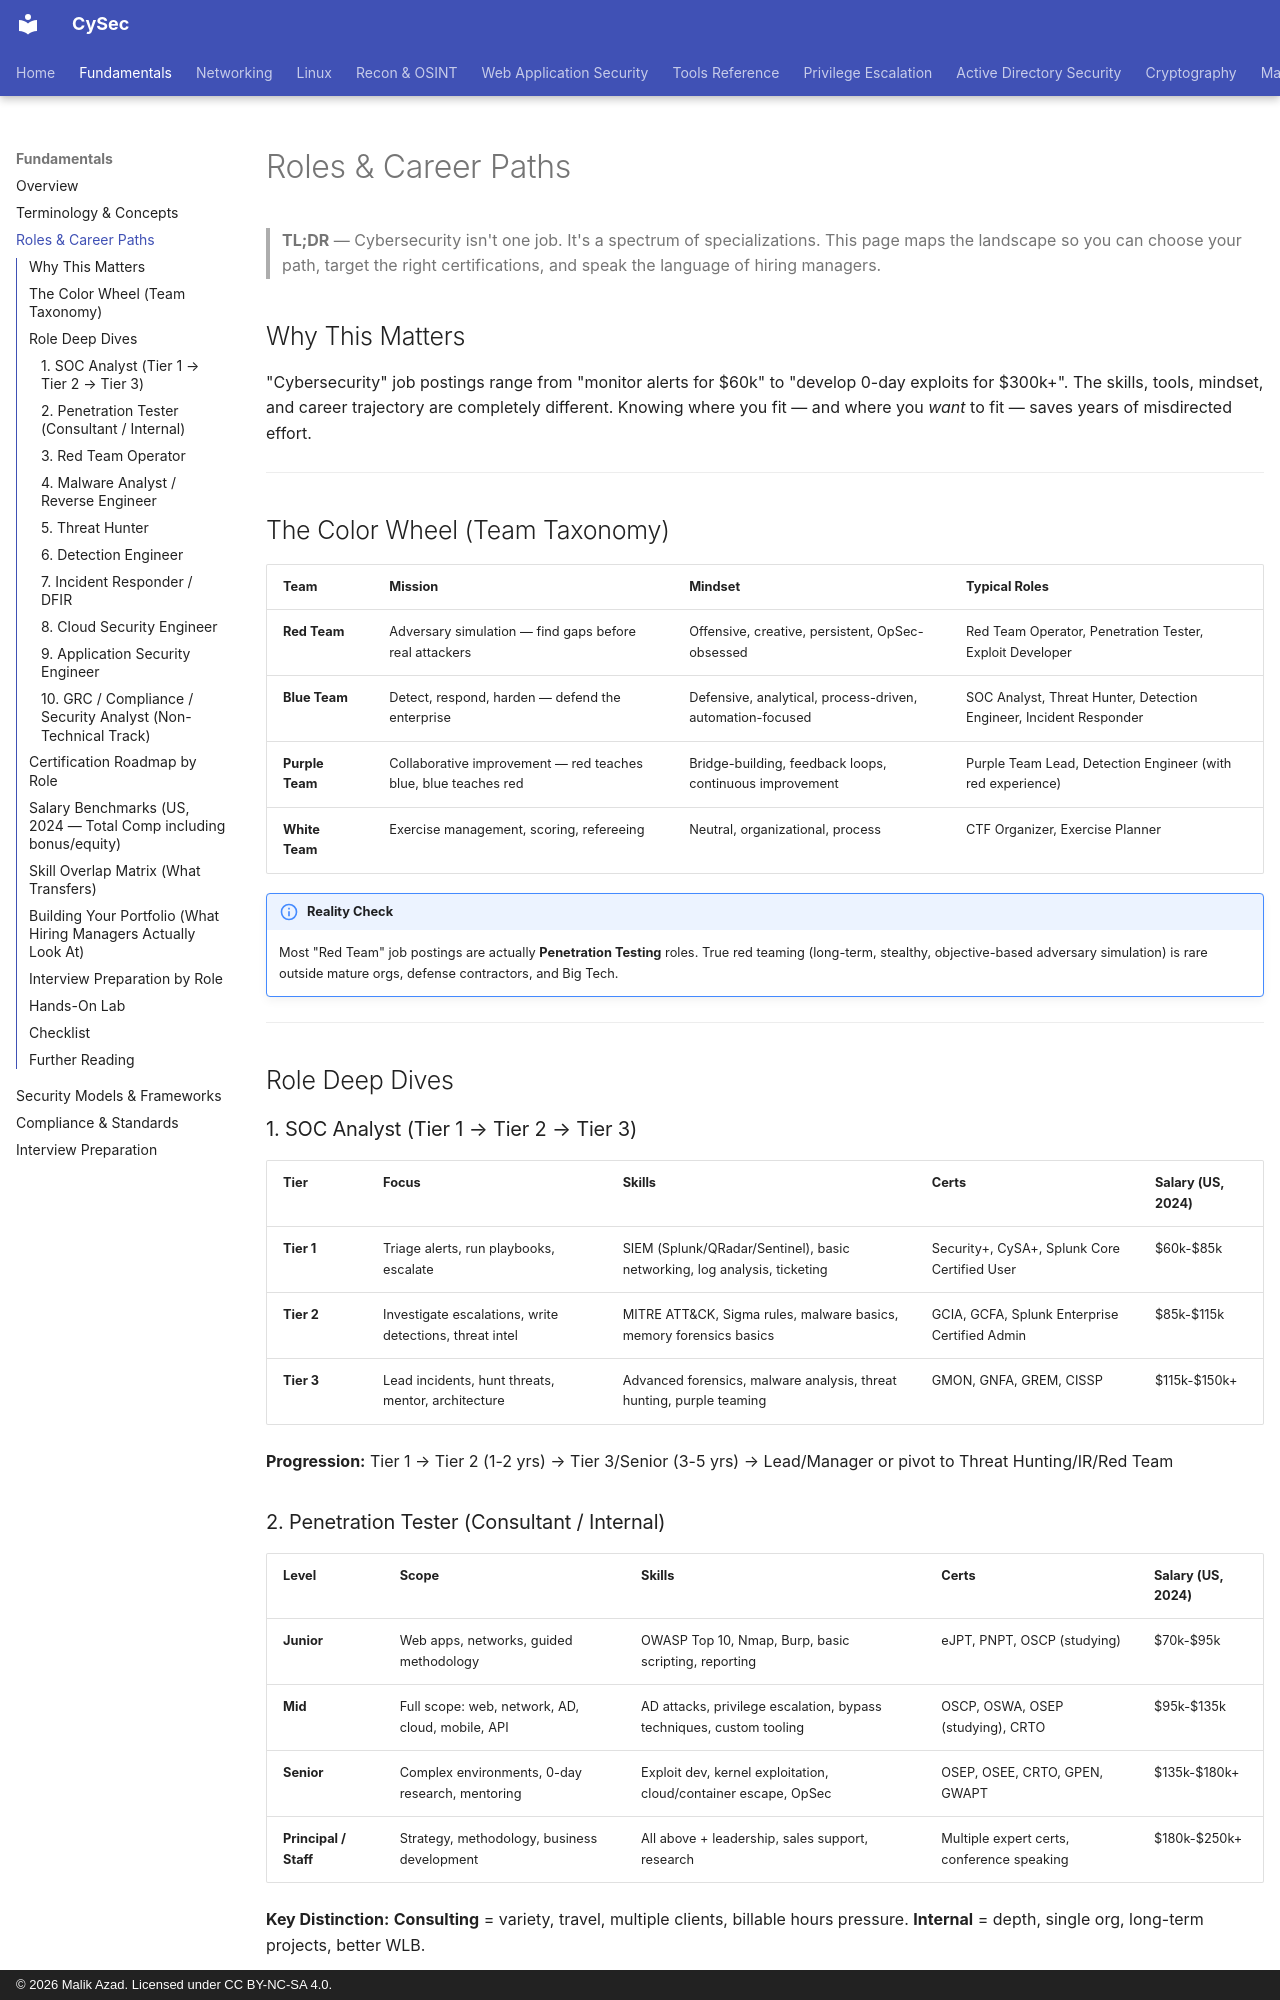

repository: malik-azad/CySec · page: fundamentals/roles-careers/index.html · generator: mkdocs · copyright: © 2026 Malik Azad. Licensed under CC BY-NC-SA 4.0.

---
title: Roles & Career Paths
description: Cybersecurity career taxonomy — Red/Blue/Purple teams, SOC, pentester, red teamer, malware analyst, threat hunter, salaries, certifications
tags: [fundamentals, careers, roles, certifications, salary, job-hunting]
difficulty: beginner
time_estimate: "30 min"
prerequisites: ["fundamentals/terminology.md"]
---

# Roles & Career Paths

> **TL;DR** — Cybersecurity isn't one job. It's a spectrum of specializations. This page maps the landscape so you can choose your path, target the right certifications, and speak the language of hiring managers.

## Why This Matters

"Cybersecurity" job postings range from "monitor alerts for $60k" to "develop 0-day exploits for $300k+". The skills, tools, mindset, and career trajectory are completely different. Knowing where you fit — and where you *want* to fit — saves years of misdirected effort.

---

## The Color Wheel (Team Taxonomy)

| Team | Mission | Mindset | Typical Roles |
|------|---------|---------|---------------|
| **Red Team** | Adversary simulation — find gaps before real attackers | Offensive, creative, persistent, OpSec-obsessed | Red Team Operator, Penetration Tester, Exploit Developer |
| **Blue Team** | Detect, respond, harden — defend the enterprise | Defensive, analytical, process-driven, automation-focused | SOC Analyst, Threat Hunter, Detection Engineer, Incident Responder |
| **Purple Team** | Collaborative improvement — red teaches blue, blue teaches red | Bridge-building, feedback loops, continuous improvement | Purple Team Lead, Detection Engineer (with red experience) |
| **White Team** | Exercise management, scoring, refereeing | Neutral, organizational, process | CTF Organizer, Exercise Planner |

!!! note "Reality Check"
    Most "Red Team" job postings are actually **Penetration Testing** roles. True red teaming (long-term, stealthy, objective-based adversary simulation) is rare outside mature orgs, defense contractors, and Big Tech.

---

## Role Deep Dives

### 1. SOC Analyst (Tier 1 → Tier 2 → Tier 3)

| Tier | Focus | Skills | Certs | Salary (US, 2024) |
|------|-------|--------|-------|-------------------|
| **Tier 1** | Triage alerts, run playbooks, escalate | SIEM (Splunk/QRadar/Sentinel), basic networking, log analysis, ticketing | Security+, CySA+, Splunk Core Certified User | $60k-$85k |
| **Tier 2** | Investigate escalations, write detections, threat intel | MITRE ATT&CK, Sigma rules, malware basics, memory forensics basics | GCIA, GCFA, Splunk Enterprise Certified Admin | $85k-$115k |
| **Tier 3** | Lead incidents, hunt threats, mentor, architecture | Advanced forensics, malware analysis, threat hunting, purple teaming | GMON, GNFA, GREM, CISSP | $115k-$150k+ |

**Progression:** Tier 1 → Tier 2 (1-2 yrs) → Tier 3/Senior (3-5 yrs) → Lead/Manager or pivot to Threat Hunting/IR/Red Team
